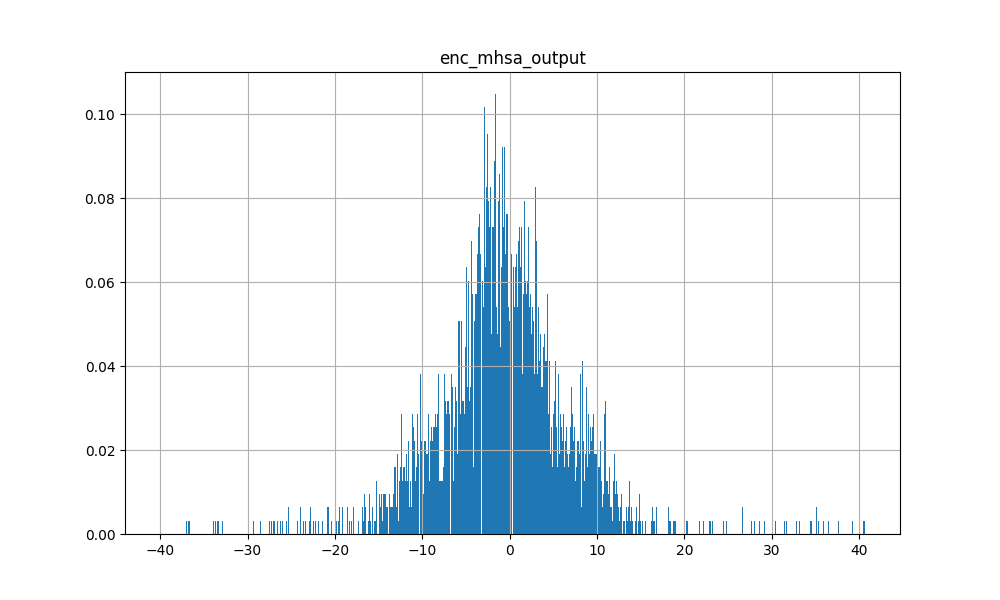

Source data for this figure (header and first rows):
-4.631478190422058105e-01, 3.456991195678710938e+01, -2.626802206039428711e+00, 1.721389412879943848e+00, 1.133025527000427246e+00, 1.636155843734741211e+00, 4.054165267944335938e+01, 2.377114295959472656e+00, -2.275753021240234375e+01, -1.584767222404479980e+00, 2.678901433944702148e+00, 6.798783302307128906e+00, -3.972607421875000000e+01, 3.925714492797851562e+01, -6.606393337249755859e+00, -2.130684852600097656e-01, -2.682045173645019531e+01, 3.650940704345703125e+01, -2.222362756729125977e+00, 3.515723466873168945e+00, -7.127746939659118652e-01, 3.208476781845092773e+00, -2.147894382476806641e+00, 3.544691562652587891e+00
5.469709873199462891e+00, -6.076920032501220703e+00, 4.848755836486816406e+00, -2.857200384140014648e+00, -1.260827332735061646e-01, -3.399000644683837891e+00, -1.279558753967285156e+01, -9.648720026016235352e-01, 7.279486179351806641e+00, 1.438381075859069824e+00, -4.950743198394775391e+00, 1.277047252655029297e+01, 1.655673599243164062e+01, -6.483146190643310547e+00, -1.250016880035400391e+01, 1.757157921791076660e+00, -9.896488785743713379e-01, -8.347574234008789062e+00, -8.773773193359375000e+00, -4.047735214233398438e+00, 3.033404588699340820e+00, 6.611258029937744141e+00, -4.899909019470214844e+00, 1.365998172760009766e+01
3.363479375839233398e+00, 1.201649379730224609e+01, -6.765878200531005859e-01, -1.851136207580566406e+00, -3.673185706138610840e-01, -3.172238588333129883e+00, 9.005592346191406250e+00, 4.626722037792205811e-01, -2.345619678497314453e+00, 9.233480691909790039e-01, -2.303510427474975586e+00, 9.208361625671386719e+00, -6.665881156921386719e+00, 1.304618930816650391e+01, -1.043498039245605469e+01, -1.591007590293884277e+00, -1.061956691741943359e+01, 1.272307872772216797e+01, -6.299561500549316406e+00, -8.714211583137512207e-01, 1.890283346176147461e+00, 4.066489219665527344e+00, 5.856664180755615234e-01, 8.418749809265136719e+00
2.469533205032348633e+00, 4.406213760375976562e+00, 3.669486284255981445e+00, -6.679212093353271484e+00, -4.313329696655273438e+00, -1.289546012878417969e+00, 6.348820924758911133e-01, -3.085764169692993164e+00, -2.234415769577026367e+00, 3.258477210998535156e+00, -1.754668593406677246e+00, 1.103010082244873047e+01, 5.156955242156982422e+00, 4.544953823089599609e+00, -1.161862754821777344e+01, -4.107615947723388672e+00, -6.133675575256347656e+00, 3.212282419204711914e+00, -4.591816425323486328e+00, -4.943890094757080078e+00, 5.453961849212646484e+00, 5.538475990295410156e+00, -3.967752695083618164e+00, 8.901157379150390625e+00
2.318941116333007812e+00, 6.145572662353515625e+00, 2.571451425552368164e+00, -4.363626956939697266e+00, -2.751429080963134766e+00, -1.105196952819824219e+00, 3.831068754196166992e+00, -1.662876367568969727e+00, -3.217554569244384766e+00, 2.025055646896362305e+00, -1.234858989715576172e+00, 1.149795913696289062e+01, 1.150921702384948730e+00, 7.251212120056152344e+00, -1.188763618469238281e+01, -2.217132329940795898e+00, -8.161118507385253906e+00, 5.784979343414306641e+00, -5.307453632354736328e+00, -2.654572248458862305e+00, 3.649255037307739258e+00, 5.617251873016357422e+00, -3.120367527008056641e+00, 9.578236579895019531e+00
3.651140451431274414e+00, 8.294254302978515625e+00, 4.389721870422363281e+00, -6.509647369384765625e+00, -3.127048492431640625e+00, -2.897539138793945312e+00, 2.153442382812500000e+00, -3.672473192214965820e+00, -2.570188522338867188e+00, 3.800537109375000000e+00, -3.864358186721801758e+00, 8.844385147094726562e+00, -5.086880922317504883e-01, 7.171025276184082031e+00, -9.291297912597656250e+00, -4.851645469665527344e+00, -6.772267818450927734e+00, 5.750412464141845703e+00, -4.714656829833984375e+00, -6.603769779205322266e+00, 5.827893257141113281e+00, 3.648219347000122070e+00, -5.349794387817382812e+00, 8.423017501831054688e+00
1.716056108474731445e+00, 9.515442252159118652e-01, 3.585867404937744141e+00, -3.505367279052734375e+00, -3.289658069610595703e+00, 5.506929159164428711e-01, -1.831067204475402832e+00, -2.549427747726440430e+00, -9.299381971359252930e-01, 2.219130754470825195e+00, -1.648983240127563477e+00, 8.495899200439453125e+00, 3.841412305831909180e+00, 1.264906644821166992e+00, -7.400491714477539062e+00, -3.147331476211547852e+00, -3.453988552093505859e+00, 5.094757676124572754e-01, -2.712211847305297852e+00, -3.735360860824584961e+00, 3.021757364273071289e+00, 3.181959629058837891e+00, -3.589364051818847656e+00, 6.975959777832031250e+00
4.004637241363525391e+00, 3.327852010726928711e+00, 3.781663894653320312e+00, -4.940840721130371094e+00, -2.111015319824218750e+00, -2.955108165740966797e+00, -1.714835882186889648e+00, -2.128548622131347656e+00, 2.791582942008972168e-01, 2.393979072570800781e+00, -3.346065044403076172e+00, 1.191545104980468750e+01, 5.787013530731201172e+00, 3.421092033386230469e+00, -1.232247829437255859e+01, -1.728620409965515137e+00, -5.780131340026855469e+00, 1.795477747917175293e+00, -7.118682861328125000e+00, -4.168366432189941406e+00, 4.411630630493164062e+00, 5.942581176757812500e+00, -3.866888761520385742e+00, 1.147266292572021484e+01
3.012291193008422852e+00, 5.963370203971862793e-01, 5.522140979766845703e+00, -5.812851428985595703e+00, -2.932111740112304688e+00, -1.652739405632019043e+00, -4.395973682403564453e+00, -3.227562427520751953e+00, -2.907698452472686768e-01, 3.217564821243286133e+00, -2.888052701950073242e+00, 1.205807018280029297e+01, 8.648115158081054688e+00, 1.030133366584777832e-01, -1.184901618957519531e+01, -1.986452698707580566e+00, -4.370114326477050781e+00, -1.642322421073913574e+00, -6.956353664398193359e+00, -5.874474525451660156e+00, 5.670898437500000000e+00, 6.486812114715576172e+00, -6.345075130462646484e+00, 1.195870590209960938e+01
3.870772361755371094e+00, 1.751709818840026855e+00, 4.246912002563476562e+00, -5.661532402038574219e+00, -2.857281684875488281e+00, -2.479862689971923828e+00, -3.341255426406860352e+00, -2.627917766571044922e+00, 7.735919952392578125e-01, 2.791897296905517578e+00, -3.158944845199584961e+00, 1.201520633697509766e+01, 8.008451461791992188e+00, 1.618942022323608398e+00, -1.233615112304687500e+01, -2.341544151306152344e+00, -4.660998821258544922e+00, 2.270279973745346069e-01, -6.226154804229736328e+00, -4.814681529998779297e+00, 4.776409626007080078e+00, 6.058709144592285156e+00, -4.257895946502685547e+00, 1.093752193450927734e+01
4.093946933746337891e+00, 1.430212974548339844e+00, 3.679429292678833008e+00, -4.247995376586914062e+00, -1.365557789802551270e+00, -3.279070377349853516e+00, -3.829678058624267578e+00, -1.621701002120971680e+00, 1.703704118728637695e+00, 2.050669193267822266e+00, -3.167928934097290039e+00, 1.367925357818603516e+01, 8.526045799255371094e+00, 1.376274585723876953e+00, -1.407314395904541016e+01, -3.590938746929168701e-01, -5.357960224151611328e+00, -3.622305765748023987e-02, -9.426822662353515625e+00, -3.522802591323852539e+00, 4.142768383026123047e+00, 7.371879577636718750e+00, -3.592230796813964844e+00, 1.397431659698486328e+01
2.958818435668945312e+00, 7.091448307037353516e+00, 3.762338399887084961e+00, -5.600219726562500000e+00, -3.004908084869384766e+00, -2.156772136688232422e+00, 2.598941087722778320e+00, -2.904371976852416992e+00, -3.264993667602539062e+00, 2.955300331115722656e+00, -2.331310749053955078e+00, 1.154007911682128906e+01, 1.489389896392822266e+00, 7.030423641204833984e+00, -1.216238689422607422e+01, -3.140671491622924805e+00, -7.867392539978027344e+00, 5.263727188110351562e+00, -6.114540100097656250e+00, -4.549664974212646484e+00, 5.266244411468505859e+00, 5.822678565979003906e+00, -4.467183113098144531e+00, 1.052008724212646484e+01
-4.801820963621139526e-02, 1.181132984161376953e+01, -4.480005502700805664e-01, -1.761525154113769531e+00, -2.675136566162109375e+00, 1.393033623695373535e+00, 1.387903594970703125e+01, -1.454334855079650879e-01, -7.861334800720214844e+00, 6.448696255683898926e-01, 1.341709971427917480e+00, 8.836033821105957031e+00, -9.748713493347167969e+00, 1.476454448699951172e+01, -8.912898063659667969e+00, -2.530024528503417969e+00, -1.202052211761474609e+01, 1.427887248992919922e+01, -2.236723661422729492e+00, 5.003714561462402344e-01, 1.405066251754760742e+00, 3.656642198562622070e+00, -3.807972073554992676e-01, 5.681340217590332031e+00
-2.807004451751708984e-01, 3.197638702392578125e+01, -9.297146201133728027e-01, -9.614198207855224609e-01, -5.844413042068481445e-01, 1.419515371322631836e+00, 3.765935516357421875e+01, 1.081742048263549805e+00, -2.245080375671386719e+01, -3.643196225166320801e-01, 2.761319398880004883e+00, 8.468927383422851562e+00, -3.402508163452148438e+01, 3.634215927124023438e+01, -8.370926856994628906e+00, -1.290311336517333984e+00, -2.548679733276367188e+01, 3.317247009277343750e+01, -2.415115118026733398e+00, 1.737841606140136719e+00, 1.069371461868286133e+00, 4.397284030914306641e+00, -3.453345060348510742e+00, 4.211003303527832031e+00
4.445788860321044922e+00, 1.974464654922485352e+00, 4.121807098388671875e+00, -4.705013275146484375e+00, -1.873493313789367676e+00, -2.934653997421264648e+00, -3.610032558441162109e+00, -1.945870995521545410e+00, 1.291125297546386719e+00, 2.225250244140625000e+00, -3.718805551528930664e+00, 1.218652534484863281e+01, 8.088012695312500000e+00, 1.956718444824218750e+00, -1.254974269866943359e+01, -1.083213567733764648e+00, -5.411575794219970703e+00, 4.018317908048629761e-03, -7.138547897338867188e+00, -4.311390876770019531e+00, 4.358574867248535156e+00, 6.240338802337646484e+00, -4.619794845581054688e+00, 1.165192317962646484e+01
1.248184919357299805e+00, 6.955725669860839844e+00, 1.135474443435668945e+00, -2.375389814376831055e+00, -2.426299095153808594e+00, 9.262492507696151733e-02, 6.210311889648437500e+00, -8.786154985427856445e-01, -3.432413578033447266e+00, 1.051106333732604980e+00, -7.867769002914428711e-01, 8.897356033325195312e+00, -3.721832990646362305e+00, 9.128125190734863281e+00, -8.798371315002441406e+00, -2.839103221893310547e+00, -8.322699546813964844e+00, 8.107751846313476562e+00, -3.408427238464355469e+00, -1.304984688758850098e+00, 2.112220287322998047e+00, 3.383350610733032227e+00, -1.605252623558044434e+00, 7.737308502197265625e+00
4.614016532897949219e+00, -3.478721380233764648e+00, 4.382856369018554688e+00, -2.220838069915771484e+00, -2.214390933513641357e-01, -2.149491071701049805e+00, -8.198196411132812500e+00, -8.741245269775390625e-01, 3.748437643051147461e+00, 1.164173722267150879e+00, -3.665702819824218750e+00, 1.351909542083740234e+01, 1.239733123779296875e+01, -3.071816444396972656e+00, -1.272092342376708984e+01, 2.195695400238037109e+00, -2.938132047653198242e+00, -4.947347164154052734e+00, -8.416197776794433594e+00, -2.895643949508666992e+00, 2.406194925308227539e+00, 7.209958553314208984e+00, -4.597111701965332031e+00, 1.318793678283691406e+01
-9.198156595230102539e-01, 1.490882205963134766e+01, 1.092225670814514160e+00, -3.129637479782104492e+00, -3.836442947387695312e+00, 2.281447410583496094e+00, 1.823703575134277344e+01, -1.573855161666870117e+00, -1.232677173614501953e+01, 1.075409650802612305e+00, 1.996800899505615234e+00, 8.916086196899414062e+00, -1.473885059356689453e+01, 1.848395729064941406e+01, -8.438323974609375000e+00, -4.021663665771484375e+00, -1.393512439727783203e+01, 1.683544349670410156e+01, -1.291255235671997070e+00, -3.202735781669616699e-01, 2.561137676239013672e+00, 3.559120655059814453e+00, -2.502439975738525391e+00, 5.979014873504638672e+00
1.008745074272155762e+00, 4.285862922668457031e+00, 1.734698295593261719e+00, -3.450072765350341797e+00, -3.386226177215576172e+00, 1.033520340919494629e+00, 4.516976833343505859e+00, -9.989703297615051270e-01, -3.562712907791137695e+00, 1.480041265487670898e+00, 3.167870342731475830e-01, 1.092004203796386719e+01, 1.628371953964233398e+00, 6.517426967620849609e+00, -1.075434970855712891e+01, -1.972781658172607422e+00, -7.815133571624755859e+00, 5.446663379669189453e+00, -3.625501394271850586e+00, -1.394938111305236816e+00, 2.631233692169189453e+00, 5.324831962585449219e+00, -2.362357139587402344e+00, 7.982824325561523438e+00
4.096521854400634766e+00, 8.395482063293457031e+00, 1.299597024917602539e+00, -2.986015081405639648e+00, -4.506517648696899414e-01, -3.924347162246704102e+00, 3.718578815460205078e+00, -2.860504388809204102e-01, -3.970654904842376709e-01, 1.384223580360412598e+00, -3.184792757034301758e+00, 1.100672435760498047e+01, -6.337481737136840820e-01, 8.927526473999023438e+00, -1.234319210052490234e+01, -1.063302159309387207e+00, -8.943817138671875000e+00, 7.587992668151855469e+00, -7.711143493652343750e+00, -2.188149213790893555e+00, 2.962191581726074219e+00, 5.208177566528320312e+00, -1.524707078933715820e+00, 1.099463939666748047e+01
5.835716247558593750e+00, 2.992344856262207031e+00, 5.146190643310546875e+00, -6.091196060180664062e+00, -1.254886269569396973e+00, -5.051924228668212891e+00, -4.930924892425537109e+00, -2.574458599090576172e+00, 2.338579654693603516e+00, 3.015291452407836914e+00, -5.469961643218994141e+00, 1.232941246032714844e+01, 8.374524116516113281e+00, 1.921732425689697266e+00, -1.333792304992675781e+01, -1.231121420860290527e+00, -5.139779090881347656e+00, -3.726215064525604248e-01, -8.352642059326171875e+00, -6.203822135925292969e+00, 5.678141117095947266e+00, 6.445304870605468750e+00, -5.784233093261718750e+00, 1.284277820587158203e+01
1.390755057334899902e+00, 1.722463369369506836e+00, 3.655072927474975586e+00, -5.629629611968994141e+00, -4.757905483245849609e+00, 2.087287157773971558e-01, -2.855231165885925293e-01, -3.133667469024658203e+00, -1.911049604415893555e+00, 2.795875072479248047e+00, -5.370860099792480469e-01, 1.200145721435546875e+01, 5.922520637512207031e+00, 2.609289884567260742e+00, -1.175559902191162109e+01, -3.819016695022583008e+00, -5.159564018249511719e+00, 1.952798128128051758e+00, -4.464721679687500000e+00, -3.725675106048583984e+00, 4.703859806060791016e+00, 5.959445953369140625e+00, -3.402018785476684570e+00, 1.014675045013427734e+01
-1.651202440261840820e+00, 1.819753456115722656e+01, 1.182866454124450684e+00, -2.250587940216064453e+00, -3.734920501708984375e+00, 4.481436729431152344e+00, 2.452531623840332031e+01, -6.683635115623474121e-01, -1.734174919128417969e+01, 4.033094048500061035e-01, 3.812234640121459961e+00, 9.806655883789062500e+00, -1.832185173034667969e+01, 2.292976951599121094e+01, -8.592981338500976562e+00, -2.292652845382690430e+00, -1.807948112487792969e+01, 2.002754020690917969e+01, -4.716684520244598389e-01, 8.243878483772277832e-01, 1.899995565414428711e+00, 4.790529251098632812e+00, -4.667273998260498047e+00, 4.652244567871093750e+00
2.828044891357421875e+00, 5.435236454010009766e+00, 2.963054418563842773e+00, -5.750973701477050781e+00, -3.601604461669921875e+00, -1.737461209297180176e+00, 1.179807901382446289e+00, -2.447335481643676758e+00, -1.705935478210449219e+00, 2.867522001266479492e+00, -1.884083867073059082e+00, 1.090034389495849609e+01, 3.971014499664306641e+00, 5.245024204254150391e+00, -1.140356445312500000e+01, -3.797872304916381836e+00, -6.448828697204589844e+00, 4.235648632049560547e+00, -5.172117233276367188e+00, -4.172593116760253906e+00, 4.455758094787597656e+00, 5.195353507995605469e+00, -2.882825613021850586e+00, 8.794202804565429688e+00
5.337387084960937500e+00, -1.794953107833862305e+00, 6.049958705902099609e+00, -5.823112010955810547e+00, -1.559928894042968750e+00, -3.524443626403808594e+00, -8.833364486694335938e+00, -2.514461994171142578e+00, 2.989979505538940430e+00, 2.828143835067749023e+00, -4.677260875701904297e+00, 1.392448997497558594e+01, 1.461077499389648438e+01, -2.558101415634155273e+00, -1.428166866302490234e+01, 2.710517048835754395e-01, -3.659002065658569336e+00, -5.518753528594970703e+00, -8.578203201293945312e+00, -6.186130046844482422e+00, 5.648718833923339844e+00, 8.070565223693847656e+00, -7.142549991607666016e+00, 1.378161907196044922e+01
3.417413711547851562e+00, -6.183158159255981445e-01, 4.138911724090576172e+00, -5.016752719879150391e+00, -2.739766120910644531e+00, -1.959872841835021973e+00, -4.877507686614990234e+00, -2.209938764572143555e+00, 1.379221677780151367e+00, 2.323069334030151367e+00, -2.353099346160888672e+00, 1.342609882354736328e+01, 1.102219009399414062e+01, -4.995335340499877930e-01, -1.351277065277099609e+01, -1.091109871864318848e+00, -4.221027374267578125e+00, -1.950083851814270020e+00, -7.390364170074462891e+00, -3.820873260498046875e+00, 4.358889102935791016e+00, 7.205866813659667969e+00, -3.957582473754882812e+00, 1.245536613464355469e+01
4.802308082580566406e+00, 1.830718517303466797e+00, 5.092440605163574219e+00, -6.697560310363769531e+00, -2.479632854461669922e+00, -3.845989704132080078e+00, -5.342085838317871094e+00, -2.892364501953125000e+00, 1.188919663429260254e+00, 3.172809123992919922e+00, -3.886543035507202148e+00, 1.399453258514404297e+01, 1.138397979736328125e+01, 6.770911216735839844e-01, -1.479785442352294922e+01, -1.584014534950256348e+00, -5.286329746246337891e+00, -1.352094650268554688e+00, -9.115708351135253906e+00, -5.766068935394287109e+00, 6.038268566131591797e+00, 7.876109123229980469e+00, -5.536422252655029297e+00, 1.359048175811767578e+01
7.047500610351562500e+00, -1.301648259162902832e+00, 4.109398841857910156e+00, -3.977610349655151367e+00, 6.862552762031555176e-01, -6.599249839782714844e+00, -1.090015602111816406e+01, -9.125587344169616699e-01, 7.040942192077636719e+00, 1.554774165153503418e+00, -6.034299373626708984e+00, 1.459302234649658203e+01, 1.490552616119384766e+01, -2.796040296554565430e+00, -1.566971492767333984e+01, 1.571451902389526367e+00, -3.479986667633056641e+00, -4.535868167877197266e+00, -1.242502880096435547e+01, -4.007753849029541016e+00, 3.875884056091308594e+00, 8.001238822937011719e+00, -3.521131992340087891e+00, 1.618390846252441406e+01
3.183137416839599609e+00, 7.080457210540771484e+00, 1.781353235244750977e+00, -3.664933919906616211e+00, -1.926335930824279785e+00, -2.211685895919799805e+00, 3.168230056762695312e+00, -9.351993799209594727e-01, -1.502854704856872559e+00, 1.713472247123718262e+00, -2.097472667694091797e+00, 1.128786849975585938e+01, 1.623202443122863770e+00, 7.525418281555175781e+00, -1.205811977386474609e+01, -1.880055785179138184e+00, -8.560714721679687500e+00, 6.364946842193603516e+00, -6.417088985443115234e+00, -2.543153047561645508e+00, 3.269735097885131836e+00, 5.580565452575683594e+00, -2.293240785598754883e+00, 1.001828289031982422e+01
1.686950564384460449e+00, 1.607010364532470703e+00, 5.016387939453125000e+00, -5.461502075195312500e+00, -4.391282558441162109e+00, 7.409052252769470215e-01, -1.711444497108459473e+00, -4.005535602569580078e+00, -2.520907640457153320e+00, 3.427360534667968750e+00, -1.947010278701782227e+00, 8.009366989135742188e+00, 3.619500398635864258e+00, 1.250272870063781738e+00, -6.595745086669921875e+00, -4.649500370025634766e+00, -3.083305120468139648e+00, 2.784208655357360840e-01, -1.961580753326416016e+00, -5.846439838409423828e+00, 4.542606353759765625e+00, 2.984657049179077148e+00, -5.514234066009521484e+00, 6.056119441986083984e+00
4.363572597503662109e+00, 2.951541543006896973e-01, 3.038949728012084961e+00, -3.969002962112426758e+00, -1.388694405555725098e+00, -2.728073358535766602e+00, -4.695068359375000000e+00, -7.219720482826232910e-01, 2.924921274185180664e+00, 1.688689589500427246e+00, -3.160435438156127930e+00, 1.292090225219726562e+01, 1.043140125274658203e+01, 7.973015308380126953e-01, -1.369218540191650391e+01, -1.006560027599334717e-01, -5.227265357971191406e+00, -8.572079539299011230e-01, -7.442969799041748047e+00, -3.187162399291992188e+00, 3.503277778625488281e+00, 6.880815029144287109e+00, -3.406750202178955078e+00, 1.188016605377197266e+01
2.929333209991455078e+00, 7.015896320343017578e+00, 2.969274044036865234e+00, -5.469522476196289062e+00, -2.987385749816894531e+00, -2.216121673583984375e+00, 3.243001222610473633e+00, -2.382259607315063477e+00, -2.677152395248413086e+00, 2.654809713363647461e+00, -2.188474893569946289e+00, 1.119789981842041016e+01, 8.455771207809448242e-01, 7.618784427642822266e+00, -1.197210025787353516e+01, -3.272475004196166992e+00, -7.792075634002685547e+00, 6.183066844940185547e+00, -5.797416687011718750e+00, -3.870315074920654297e+00, 4.709582805633544922e+00, 5.357405185699462891e+00, -3.247249841690063477e+00, 9.902260780334472656e+00
-1.009458780288696289e+00, 2.803528976440429688e+01, -4.484050869941711426e-01, -1.145130038261413574e+00, -1.576874375343322754e+00, 2.730132102966308594e+00, 3.475521087646484375e+01, 8.001887202262878418e-01, -2.135445213317871094e+01, -2.875821590423583984e-01, 3.531605720520019531e+00, 9.009449958801269531e+00, -2.991784286499023438e+01, 3.291181945800781250e+01, -8.542956352233886719e+00, -1.491159915924072266e+00, -2.387741470336914062e+01, 2.980386924743652344e+01, -1.682977199554443359e+00, 1.798738837242126465e+00, 1.207362890243530273e+00, 4.625342845916748047e+00, -3.875972270965576172e+00, 4.382772445678710938e+00
2.571521759033203125e+00, 6.960474491119384766e+00, 1.940901160240173340e+00, -1.302166223526000977e+00, -6.965390443801879883e-01, -8.697405457496643066e-01, 5.321898460388183594e+00, -5.871790051460266113e-01, -2.392541646957397461e+00, 8.277791142463684082e-01, -2.712052106857299805e+00, 7.528273582458496094e+00, -5.099575042724609375e+00, 8.666099548339843750e+00, -6.998938560485839844e+00, -1.144203066825866699e+00, -8.002664566040039062e+00, 7.303277015686035156e+00, -3.405832290649414062e+00, -2.142207860946655273e+00, 1.777354955673217773e+00, 2.457333087921142578e+00, -3.346105575561523438e+00, 7.529828548431396484e+00
3.303940773010253906e+00, 7.278641700744628906e+00, 2.069681882858276367e+00, -4.504013538360595703e+00, -2.041578769683837891e+00, -2.816277265548706055e+00, 3.294364929199218750e+00, -1.383766651153564453e+00, -1.585105776786804199e+00, 2.156318664550781250e+00, -2.475175857543945312e+00, 1.094560050964355469e+01, 7.022835016250610352e-01, 7.926394939422607422e+00, -1.203852176666259766e+01, -2.348643541336059570e+00, -8.112559318542480469e+00, 6.618545532226562500e+00, -6.536969184875488281e+00, -3.120925426483154297e+00, 3.999837636947631836e+00, 5.207764625549316406e+00, -2.268460273742675781e+00, 9.930000305175781250e+00
2.460232973098754883e+00, 4.248861312866210938e+00, 2.532766580581665039e+00, -4.712905406951904297e+00, -3.242105007171630859e+00, -9.513144493103027344e-01, 1.042519450187683105e+00, -1.704303860664367676e+00, -1.104722619056701660e+00, 2.327502727508544922e+00, -1.484219551086425781e+00, 1.104123592376708984e+01, 4.295861721038818359e+00, 4.883240222930908203e+00, -1.145257091522216797e+01, -2.941684484481811523e+00, -6.603519439697265625e+00, 3.844854593276977539e+00, -4.761045455932617188e+00, -3.411231040954589844e+00, 3.845762252807617188e+00, 5.365931034088134766e+00, -2.884702444076538086e+00, 9.004209518432617188e+00
3.860596179962158203e+00, 2.508713304996490479e-01, 4.436313152313232422e+00, -6.144088745117187500e+00, -3.171498775482177734e+00, -2.417487859725952148e+00, -5.524519443511962891e+00, -2.719783306121826172e+00, 1.605463981628417969e+00, 2.927168607711791992e+00, -3.019596815109252930e+00, 1.235129165649414062e+01, 1.089060783386230469e+01, -2.600020766258239746e-01, -1.275517177581787109e+01, -2.526249885559082031e+00, -3.876608133316040039e+00, -1.727217435836791992e+00, -6.576633453369140625e+00, -5.025791168212890625e+00, 5.047249317169189453e+00, 6.309802532196044922e+00, -4.316605567932128906e+00, 1.102943134307861328e+01
-1.409469008445739746e+00, 2.159176063537597656e+01, 2.097157239913940430e+00, -2.969758033752441406e+00, -3.597287654876708984e+00, 4.456180572509765625e+00, 2.860848045349121094e+01, -1.145004391670227051e+00, -2.118411636352539062e+01, 4.973954558372497559e-01, 3.930945634841918945e+00, 1.090062618255615234e+01, -2.182256126403808594e+01, 2.665375137329101562e+01, -9.589446067810058594e+00, -1.602035522460937500e+00, -2.068651771545410156e+01, 2.294172096252441406e+01, -7.034341096878051758e-01, 5.704513788223266602e-01, 2.384915828704833984e+00, 5.784752845764160156e+00, -6.298197269439697266e+00, 4.728513240814208984e+00
5.241362094879150391e+00, 9.473242759704589844e-01, 2.430177927017211914e+00, -2.220354795455932617e+00, 3.530663251876831055e-01, -4.312554836273193359e+00, -5.280952930450439453e+00, -7.457990199327468872e-02, 4.513140678405761719e+00, 9.305387735366821289e-01, -4.322299480438232422e+00, 1.221442127227783203e+01, 8.399709701538085938e+00, 1.177788138389587402e+00, -1.308993339538574219e+01, 8.571811914443969727e-01, -4.919036865234375000e+00, -4.107052087783813477e-01, -8.952586174011230469e+00, -2.199654340744018555e+00, 2.272532224655151367e+00, 5.834813117980957031e+00, -2.125263452529907227e+00, 1.260198497772216797e+01
1.164177179336547852e+00, 9.564173698425292969e+00, -5.939362645149230957e-01, -1.520847082138061523e+00, -1.535087704658508301e+00, -7.364450097084045410e-01, 8.563532829284667969e+00, 1.095596328377723694e-01, -3.402508497238159180e+00, 8.320263028144836426e-01, -2.660731077194213867e-01, 9.263165473937988281e+00, -5.432230949401855469e+00, 1.124561023712158203e+01, -1.010051155090332031e+01, -2.248813152313232422e+00, -9.756734848022460938e+00, 1.083256053924560547e+01, -4.876286506652832031e+00, -2.334248870611190796e-01, 1.657784461975097656e+00, 3.973893880844116211e+00, 3.211267292499542236e-01, 8.147684097290039062e+00
1.257931470870971680e+00, 6.099108219146728516e+00, 1.771244406700134277e+00, -2.809083461761474609e+00, -2.434780120849609375e+00, -7.825587689876556396e-02, 5.382085800170898438e+00, -1.136516213417053223e+00, -3.925312757492065430e+00, 1.211132884025573730e+00, -4.255519807338714600e-01, 1.115025806427001953e+01, -1.282827973365783691e+00, 8.179991722106933594e+00, -1.114450931549072266e+01, -1.750701189041137695e+00, -8.631566047668457031e+00, 6.916389465332031250e+00, -5.319456577301025391e+00, -1.189954400062561035e+00, 2.705878257751464844e+00, 5.301651954650878906e+00, -2.289857387542724609e+00, 9.902537345886230469e+00
-4.244677543640136719e+00, 6.171424865722656250e+00, 2.971081733703613281e+00, 4.051245748996734619e-01, -3.926346778869628906e+00, 1.038983631134033203e+01, 1.553991317749023438e+01, -4.592550992965698242e-01, -1.442532348632812500e+01, -1.011875122785568237e-01, 5.826404094696044922e+00, 7.715771198272705078e+00, -1.149986076354980469e+01, 1.109992980957031250e+01, -3.238117456436157227e+00, -4.868547618389129639e-01, -1.236055088043212891e+01, 9.313017845153808594e+00, 4.021529197692871094e+00, -6.170324981212615967e-02, -5.427673459053039551e-02, 2.964978933334350586e+00, -7.466529369354248047e+00, 1.490039587020874023e+00
-1.251259326934814453e+00, 2.174626159667968750e+01, 4.934461116790771484e-01, -2.622733592987060547e+00, -3.297337055206298828e+00, 3.362418413162231445e+00, 2.712085342407226562e+01, -2.812242507934570312e-01, -1.778210449218750000e+01, 7.641578912734985352e-01, 3.583223581314086914e+00, 9.430567741394042969e+00, -2.081045341491699219e+01, 2.546606063842773438e+01, -8.757045745849609375e+00, -2.617183208465576172e+00, -1.947610092163085938e+01, 2.302106285095214844e+01, -1.117998600006103516e+00, 2.724689841270446777e-01, 2.088466405868530273e+00, 4.945880889892578125e+00, -4.037473201751708984e+00, 4.446638107299804688e+00
1.439835906028747559e+00, 5.793012976646423340e-01, 3.909333229064941406e+00, -3.215562105178833008e+00, -2.930871009826660156e+00, 9.576202630996704102e-01, -1.410825848579406738e+00, -2.265743970870971680e+00, -1.207971334457397461e+00, 1.718937635421752930e+00, -1.661679863929748535e+00, 8.153582572937011719e+00, 2.846608161926269531e+00, 1.820203542709350586e+00, -6.822035789489746094e+00, -2.709181070327758789e+00, -4.369049549102783203e+00, 4.109815657138824463e-01, -2.666033506393432617e+00, -3.752171516418457031e+00, 3.115378618240356445e+00, 2.858324050903320312e+00, -4.638107776641845703e+00, 7.369528293609619141e+00
1.908744812011718750e+00, 8.172798156738281250e+00, 1.860261410474777222e-01, -1.382966279983520508e+00, -8.157184123992919922e-01, -7.567757964134216309e-01, 6.983963489532470703e+00, 4.232335090637207031e-01, -2.262299776077270508e+00, 9.732325077056884766e-01, -1.162684202194213867e+00, 8.764638900756835938e+00, -4.473247528076171875e+00, 9.784645080566406250e+00, -9.184114456176757812e+00, -1.187647938728332520e+00, -9.067264556884765625e+00, 9.218627929687500000e+00, -4.442803382873535156e+00, -1.134020328521728516e+00, 1.660823106765747070e+00, 3.911396503448486328e+00, -1.236278176307678223e+00, 7.831523418426513672e+00
5.968719482421875000e+00, -7.211557388305664062e+00, 5.437575817108154297e+00, -1.935142397880554199e+00, 8.754937648773193359e-01, -3.291451930999755859e+00, -1.436922836303710938e+01, -7.862264513969421387e-01, 8.008795738220214844e+00, 1.105529904365539551e+00, -5.922922611236572266e+00, 1.154705047607421875e+01, 1.634240722656250000e+01, -7.907532215118408203e+00, -1.052403926849365234e+01, 2.711333036422729492e+00, -6.271109730005264282e-02, -9.945406913757324219e+00, -8.128772735595703125e+00, -4.568994045257568359e+00, 2.469030380249023438e+00, 5.830722332000732422e+00, -6.116218090057373047e+00, 1.292096614837646484e+01
3.506670236587524414e+00, -5.780377984046936035e-02, 3.132629394531250000e+00, -2.502812147140502930e+00, -1.119570016860961914e+00, -1.520867228507995605e+00, -4.260251522064208984e+00, -8.225619196891784668e-01, 2.109712600708007812e+00, 1.352372765541076660e+00, -3.040962934494018555e+00, 1.057363700866699219e+01, 7.545320034027099609e+00, 5.241531133651733398e-01, -1.039317989349365234e+01, -1.167736873030662537e-01, -4.326659202575683594e+00, -1.075549602508544922e+00, -5.774082183837890625e+00, -3.023154020309448242e+00, 2.527392625808715820e+00, 4.981349945068359375e+00, -3.614356040954589844e+00, 9.970594406127929688e+00
1.921697497367858887e+00, 1.033477306365966797e+01, -5.817804336547851562e-01, -1.585081696510314941e+00, -1.028172492980957031e+00, -1.745911836624145508e+00, 8.987769126892089844e+00, 3.305213451385498047e-01, -2.793140172958374023e+00, 8.277834057807922363e-01, -9.933408498764038086e-01, 9.356695175170898438e+00, -6.310063362121582031e+00, 1.209598731994628906e+01, -1.045012187957763672e+01, -2.035815477371215820e+00, -1.010239982604980469e+01, 1.148704051971435547e+01, -5.436994552612304688e+00, -3.497567772865295410e-01, 1.802852869033813477e+00, 4.022363185882568359e+00, 3.272671103477478027e-01, 8.852046012878417969e+00
1.290213942527770996e+00, 4.451767802238464355e-01, 3.384363412857055664e+00, -3.977899074554443359e+00, -3.687165737152099609e+00, 1.200199127197265625e+00, -5.889272093772888184e-01, -1.995029091835021973e+00, -2.405322551727294922e+00, 1.723935484886169434e+00, 7.530634105205535889e-02, 1.312977409362792969e+01, 7.235344886779785156e+00, 1.948049783706665039e+00, -1.218269443511962891e+01, -1.344983339309692383e+00, -5.715003967285156250e+00, 6.277404427528381348e-01, -5.507355213165283203e+00, -2.159600496292114258e+00, 3.119724988937377930e+00, 6.813119411468505859e+00, -3.607465505599975586e+00, 1.029511547088623047e+01
3.538263559341430664e+00, 1.413617372512817383e+00, 2.632431507110595703e+00, -3.134636878967285156e+00, -1.433933258056640625e+00, -1.927391886711120605e+00, -2.233358621597290039e+00, -6.514882445335388184e-01, 1.304437875747680664e+00, 1.298723936080932617e+00, -2.466557979583740234e+00, 1.232032394409179688e+01, 7.302844047546386719e+00, 2.505997896194458008e+00, -1.270105075836181641e+01, -1.271545737981796265e-01, -5.899084568023681641e+00, 9.470757842063903809e-01, -6.809657573699951172e+00, -2.230570793151855469e+00, 2.788095712661743164e+00, 6.198564052581787109e+00, -2.861105203628540039e+00, 1.119316673278808594e+01
7.483949661254882812e-01, 1.502636528015136719e+01, 6.589589118957519531e-01, -2.553034782409667969e+00, -2.199275493621826172e+00, 6.402405500411987305e-01, 1.723434829711914062e+01, -2.559657394886016846e-01, -1.048622989654541016e+01, 6.471568942070007324e-01, 8.800500631332397461e-01, 1.008614349365234375e+01, -1.233878803253173828e+01, 1.833014678955078125e+01, -1.016419410705566406e+01, -1.789509892463684082e+00, -1.483522224426269531e+01, 1.625169372558593750e+01, -3.675794124603271484e+00, -5.091916024684906006e-02, 2.214576005935668945e+00, 4.839056491851806641e+00, -2.695047378540039062e+00, 7.302905559539794922e+00
-9.029123187065124512e-01, 2.922191047668457031e+01, -1.473722934722900391e+00, 1.088288426399230957e+00, 5.378091335296630859e-02, 2.800238847732543945e+00, 3.694431304931640625e+01, 1.815341353416442871e+00, -2.228587722778320312e+01, -1.601182937622070312e+00, 3.474378585815429688e+00, 8.720417022705078125e+00, -3.361816024780273438e+01, 3.516941452026367188e+01, -8.186739921569824219e+00, 4.735685884952545166e-01, -2.498317337036132812e+01, 3.168801307678222656e+01, -1.863562345504760742e+00, 3.942256212234497070e+00, -4.321917295455932617e-01, 4.392693042755126953e+00, -2.913371562957763672e+00, 4.199493408203125000e+00
1.356363654136657715e+00, 5.359371662139892578e+00, 2.087043046951293945e+00, -2.634156465530395508e+00, -2.407332420349121094e+00, 2.868529558181762695e-01, 4.210268974304199219e+00, -1.510284781455993652e+00, -2.768481254577636719e+00, 1.545636653900146484e+00, -1.417264342308044434e+00, 7.572910785675048828e+00, -3.076543569564819336e+00, 7.104181766510009766e+00, -7.047511577606201172e+00, -2.920206546783447266e+00, -6.707260608673095703e+00, 6.015066623687744141e+00, -2.588320970535278320e+00, -2.552039623260498047e+00, 2.546984434127807617e+00, 2.458778619766235352e+00, -2.870461702346801758e+00, 6.660336017608642578e+00
-4.235107302665710449e-01, 1.902631378173828125e+01, 1.032951593399047852e+00, -1.597419023513793945e+00, -2.207314014434814453e+00, 3.251339435577392578e+00, 2.470712471008300781e+01, 1.375404894351959229e-01, -1.661596107482910156e+01, 1.129952743649482727e-01, 2.830622673034667969e+00, 1.032113552093505859e+01, -1.851471138000488281e+01, 2.350971412658691406e+01, -9.300241470336914062e+00, -4.712603688240051270e-01, -1.852010536193847656e+01, 2.040598487854003906e+01, -1.686124801635742188e+00, 8.715312480926513672e-01, 1.354176044464111328e+00, 5.506574153900146484e+00, -4.676270484924316406e+00, 5.170642852783203125e+00
7.175732851028442383e-01, 6.357373714447021484e+00, 2.173757314682006836e+00, -1.019131541252136230e+00, -1.699671149253845215e+00, 1.505513429641723633e+00, 6.296609878540039062e+00, -1.220496773719787598e+00, -4.346885204315185547e+00, 8.127213716506958008e-01, -1.213758468627929688e+00, 5.645288944244384766e+00, -7.384571552276611328e+00, 8.403078079223632812e+00, -4.022058963775634766e+00, -2.509125471115112305e+00, -7.480641365051269531e+00, 7.257251739501953125e+00, -1.124640226364135742e+00, -2.239907741546630859e+00, 1.358046293258666992e+00, 8.432596921920776367e-01, -3.580019474029541016e+00, 5.035054206848144531e+00
4.574484825134277344e-01, 5.232336521148681641e+00, 1.445108175277709961e+00, -1.709332585334777832e+00, -2.520331859588623047e+00, 2.108486175537109375e+00, 6.584811210632324219e+00, -5.436436533927917480e-01, -5.844097614288330078e+00, 4.512339830398559570e-01, 1.212126731872558594e+00, 1.206059551239013672e+01, -6.668672561645507812e-01, 8.116374015808105469e+00, -1.120346450805664062e+01, -2.716237604618072510e-01, -9.315271377563476562e+00, 6.654905319213867188e+00, -4.964678764343261719e+00, 2.794742584228515625e-01, 1.419102191925048828e+00, 5.923057079315185547e+00, -2.139293193817138672e+00, 8.606970787048339844e+00
1.139270186424255371e+00, 9.602362632751464844e+00, 3.526493310928344727e-01, -2.157900333404541016e+00, -2.064286231994628906e+00, -8.626693487167358398e-02, 9.158769607543945312e+00, -2.053517997264862061e-01, -4.987397670745849609e+00, 1.142709851264953613e+00, 8.880462497472763062e-02, 9.871544837951660156e+00, -4.914019107818603516e+00, 1.133575820922851562e+01, -1.026451015472412109e+01, -1.854860067367553711e+00, -1.046174335479736328e+01, 1.048220634460449219e+01, -4.556315898895263672e+00, -6.849597692489624023e-01, 2.091894149780273438e+00, 4.596885204315185547e+00, -1.182152509689331055e+00, 7.813196659088134766e+00
2.797856092453002930e+00, -3.230861425399780273e-01, 4.039439678192138672e+00, -4.898046016693115234e+00, -3.039266109466552734e+00, -6.512519121170043945e-01, -3.901247978210449219e+00, -2.347666740417480469e+00, 5.259633064270019531e-01, 2.583142280578613281e+00, -2.261713266372680664e+00, 1.090309238433837891e+01, 8.118301391601562500e+00, -3.938770294189453125e-02, -1.050318145751953125e+01, -2.168963909149169922e+00, -3.435059785842895508e+00, -1.006579041481018066e+00, -4.516511917114257812e+00, -4.449747085571289062e+00, 3.978254795074462891e+00, 5.413059711456298828e+00, -4.171045303344726562e+00, 9.215817451477050781e+00
1.100511670112609863e+00, 3.485539913177490234e+00, 3.228760957717895508e+00, -3.568012714385986328e+00, -3.174344062805175781e+00, 1.540300846099853516e+00, 3.858083009719848633e+00, -1.454723954200744629e+00, -5.190533161163330078e+00, 1.346824884414672852e+00, 3.452389538288116455e-01, 1.283997726440429688e+01, 2.835682868957519531e+00, 5.768870830535888672e+00, -1.180344676971435547e+01, -6.822142004966735840e-01, -8.172830581665039062e+00, 3.988110542297363281e+00, -4.835285186767578125e+00, -1.630194783210754395e+00, 2.746798038482666016e+00, 6.790956497192382812e+00, -4.232563972473144531e+00, 9.622368812561035156e+00
1.362682938575744629e+00, 9.058768272399902344e+00, -7.258791327476501465e-01, -2.441734522581100464e-01, -8.092159628868103027e-01, 2.774828076362609863e-01, 1.013914203643798828e+01, 1.255649089813232422e+00, -4.376224994659423828e+00, -2.390832751989364624e-01, 1.503397524356842041e-01, 1.007600688934326172e+01, -5.836584568023681641e+00, 1.220590686798095703e+01, -1.016071605682373047e+01, -2.380962669849395752e-02, -1.107568550109863281e+01, 1.126502227783203125e+01, -4.700725078582763672e+00, 1.271720409393310547e+00, 2.944835126399993896e-01, 4.612629413604736328e+00, -1.305647790431976318e-01, 7.780741214752197266e+00
2.390727281570434570e+00, 1.005308151245117188e+00, 2.413558483123779297e+00, -3.026479959487915039e+00, -2.311879634857177734e+00, -2.489869147539138794e-01, -1.089110493659973145e+00, -9.049456715583801270e-01, -3.327489197254180908e-01, 1.339732289314270020e+00, -1.111401796340942383e+00, 1.207270431518554688e+01, 6.627609729766845703e+00, 2.475465297698974609e+00, -1.187282276153564453e+01, -5.786766409873962402e-01, -5.602899551391601562e+00, 1.128347754478454590e+00, -5.675546169281005859e+00, -1.740354418754577637e+00, 2.427713394165039062e+00, 5.969368934631347656e+00, -2.478747606277465820e+00, 9.622459411621093750e+00
